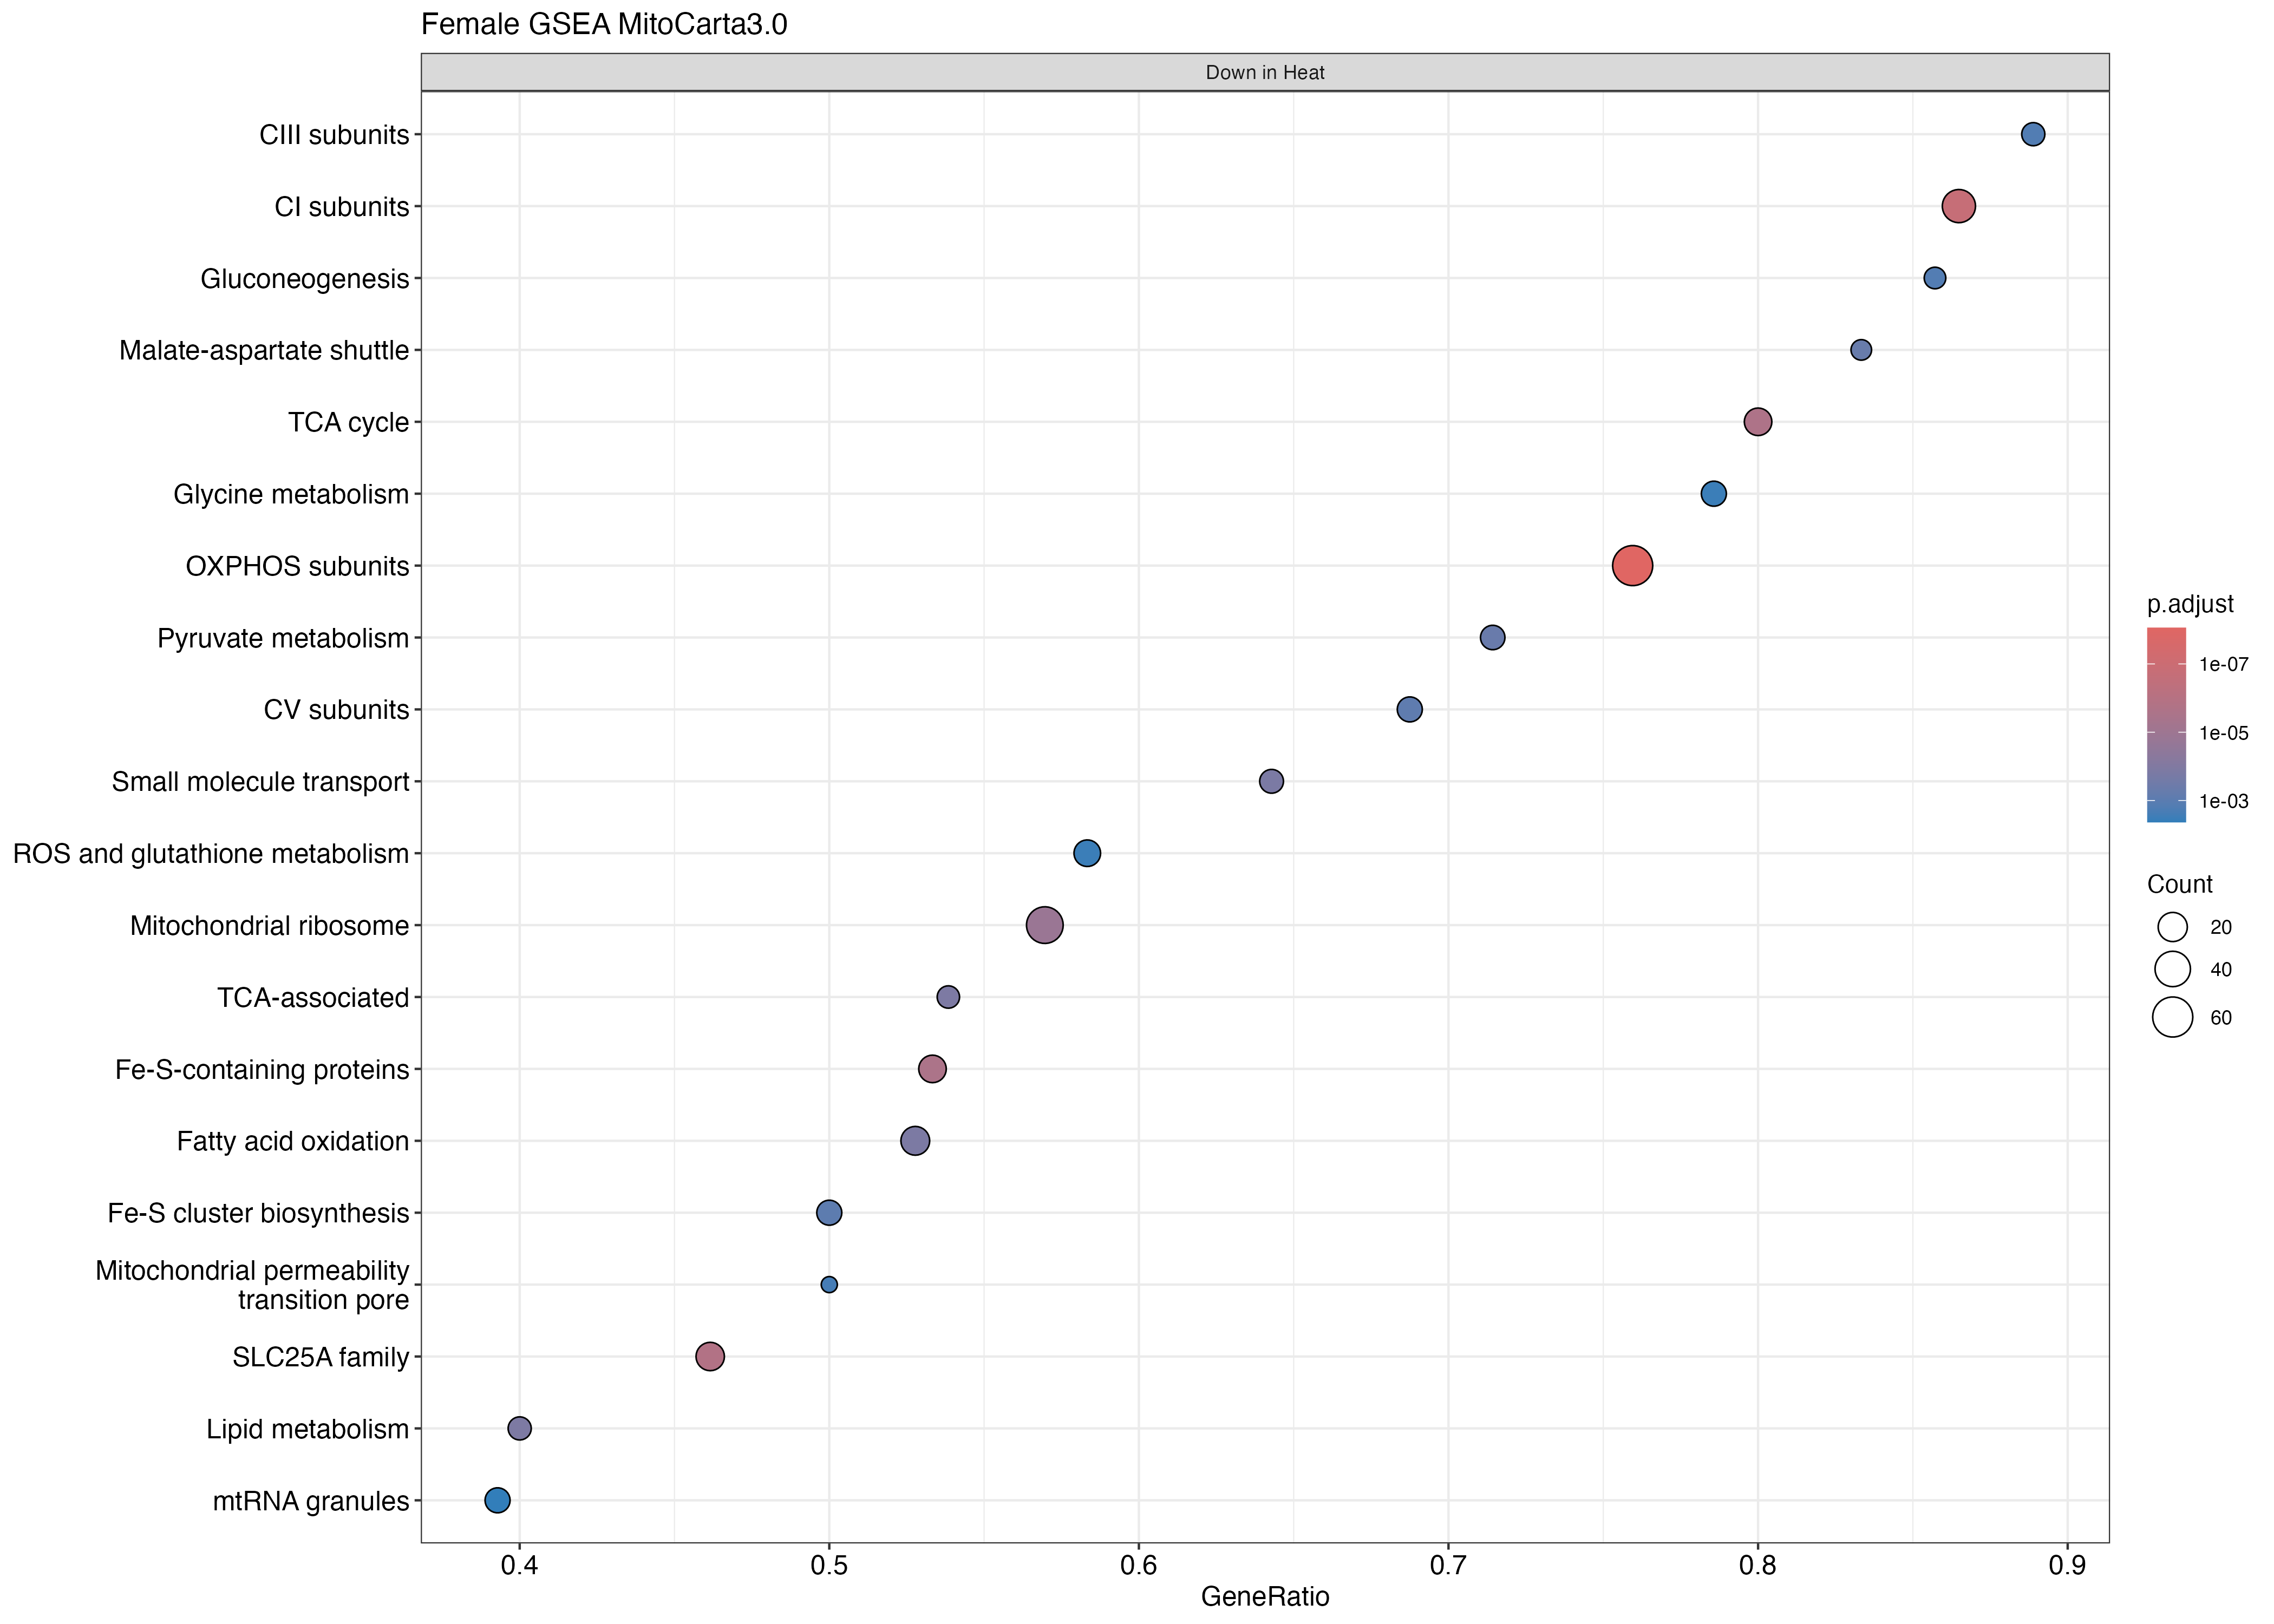

Data behind this chart, as committed beside it:
ID, Description, setSize, enrichmentScore, NES, pvalue, p.adjust, qvalue, rank, leading_edge, core_enrichment
OXPHOS subunits, OXPHOS subunits, 79, -0.7944, -2.763, 1e-10, 8.8e-09, 4.52631578947369e-09, 1970, tags=76%, list=13%, signal=67%, NDUFA7/ATP5IF1/SDHC/NDUFA11/SDHB/NDUFA13…
CI subunits, CI subunits, 37, -0.8009, -2.385, 4.30848885640212e-09, 1.89573509681693e-07, 9.75079056975216e-08, 2619, tags=86%, list=17%, signal=72%, NDUFB11/NDUFC1/NDUFB3/NDUFV3/NDUFA7/NDUF…
SLC25A family, SLC25A family, 39, -0.7654, -2.321, 4.96524607341555e-08, 1.45647218153523e-06, 7.491423900241e-07, 1226, tags=46%, list=8%, signal=43%, SLC25A44/SLC25A16/SLC25A33/SLC25A21/SLC2…
TCA cycle, TCA cycle, 20, -0.8595, -2.242, 1.00990442352616e-07, 2.22178973175755e-06, 1.14278658451644e-06, 1876, tags=80%, list=12%, signal=70%, SDHC/SDHB/IDH3B/DLD/SUCLG2/SDHA/SDHD/SUC…
Fe-S-containing proteins, Fe-S-containing proteins, 30, -0.7882, -2.263, 1.5222261318333e-07, 2.67911799202661e-06, 1.3780152351333e-06, 1692, tags=53%, list=11%, signal=48%, SDHB/BOLA1/GLRX2/UQCRFS1/NDUFV1/GLRX5/ND…
Mitochondrial ribosome, Mitochondrial ribosome, 79, -0.606, -2.108, 9.46259172502617e-07, 1.38784678633717e-05, 7.13844638905483e-06, 4307, tags=57%, list=28%, signal=41%, MRPL40/MRPL3/MRPL37/MRPS34/MRPL32/MRPS7/…
Lipid metabolism, Lipid metabolism, 20, -0.8013, -2.09, 1.14801551781212e-05, 0.0001362, 7.00371989287235e-05, 564, tags=40%, list=4%, signal=39%, SLC25A1/EHHADH/FABP1/LYPLA1/FASN/HSD17B4…
TCA-associated, TCA-associated, 13, -0.8715, -2.051, 1.23786677176348e-05, 0.0001362, 7.00371989287235e-05, 633, tags=54%, list=4%, signal=52%, PC/SLC25A11/MPC2/SLC25A1/ACLY/FAHD1/MPC1
Fatty acid oxidation, Fatty acid oxidation, 36, -0.7022, -2.091, 1.47278248603884e-05, 0.000144, 7.40697624557543e-05, 1922, tags=53%, list=12%, signal=46%, HADHB/CPT2/ETFB/ACADM/ACSS1/HADHA/AMACR/…
Small molecule transport, Small molecule transport, 14, -0.8603, -2.07, 1.76146710181345e-05, 0.000155, 7.97295635557667e-05, 1471, tags=64%, list=10%, signal=58%, MRS2/STARD7/MPC2/SLC30A9/SLC8B1/MPV17L/V…
Pyruvate metabolism, Pyruvate metabolism, 14, -0.8412, -2.024, 5.81841077922732e-05, 0.0004655, 0.0002394, 1424, tags=71%, list=9%, signal=65%, PDK3/DLD/PDPR/PDP2/PDHX/MPC2/PDHB/DLAT/P…
Malate-aspartate shuttle, Malate-aspartate shuttle, 6, -0.9483, -1.827, 6.62760079377098e-05, 0.000486, 0.00025, 633, tags=83%, list=4%, signal=80%, SLC25A11/SLC25A13/SLC25A12/MDH2/SLC25A10
CV subunits, CV subunits, 16, -0.8094, -1.986, 0.0001208, 0.000818, 0.0004207, 826, tags=69%, list=5%, signal=65%, ATP5ME/ATP5MF/ATP5MC3/ATP5PB/ATP5PF/ATP5…
Fe-S cluster biosynthesis, Fe-S cluster biosynthesis, 22, -0.7321, -1.969, 0.0001402, 0.0008812, 0.0004532, 2368, tags=50%, list=15%, signal=42%, NFU1/GRPEL1/CISD3/BOLA1/FDXR/ABCB7/NDUFA…
Gluconeogenesis, Gluconeogenesis, 7, -0.9202, -1.892, 0.0002445, 0.001435, 0.0007379, 633, tags=86%, list=4%, signal=82%, SLC25A11/MPC2/SLC25A1/MDH2/MPC1/SLC25A10
CIII subunits, CIII subunits, 9, -0.8838, -1.925, 0.0002722, 0.001497, 0.0007702, 1233, tags=89%, list=8%, signal=82%, UQCRFS1/UQCRQ/UQCRH/CYC1/UQCR10/UQCRB/UQ…
Mitochondrial permeability transition po…, Mitochondrial permeability transition po…, 6, -0.9209, -1.774, 0.0004495, 0.002327, 0.001197, 212, tags=50%, list=1%, signal=49%, PPIF/SLC25A4/VDAC3
Glycine metabolism, Glycine metabolism, 14, -0.7916, -1.904, 0.0007284, 0.003374, 0.001735, 2546, tags=79%, list=16%, signal=66%, SHMT2/CHDH/SARDH/ETFB/AMT/GCAT/DLD/GCSH/…
ROS and glutathione metabolism, ROS and glutathione metabolism, 24, -0.6928, -1.874, 0.0007267, 0.003374, 0.001735, 2226, tags=58%, list=14%, signal=50%, GPX1/HAGH/ALDH3A2/SOD1/NIT1/PRDX6/GLRX2/…
mtRNA granules, mtRNA granules, 28, -0.6424, -1.812, 0.0009775, 0.004301, 0.002212, 2245, tags=39%, list=15%, signal=34%, FASTKD1/MRM2/DHX30/DDX28/FASTKD2/MRPS9/S…
Proteases, Proteases, 28, -0.6388, -1.802, 0.001127, 0.004724, 0.00243, 2542, tags=46%, list=16%, signal=39%, OMA1/PITRM1/MIPEP/LACTB/AFG1L/SPG7/CASP3…
mtRNA stability and decay, mtRNA stability and decay, 17, -0.7252, -1.804, 0.001266, 0.004845, 0.002492, 3048, tags=65%, list=20%, signal=52%, FASTKD3/PNPT1/TBRG4/LACTB2/FASTKD1/LRPPR…
OXPHOS assembly factors, OXPHOS assembly factors, 62, -0.5248, -1.746, 0.001226, 0.004845, 0.002492, 2296, tags=34%, list=15%, signal=29%, NDUFAF2/CMC1/HIGD2A/RAB5IF/TACO1/BCS1L/A…
Lysine metabolism, Lysine metabolism, 16, -0.7343, -1.802, 0.002552, 0.009359, 0.004814, 3307, tags=75%, list=21%, signal=59%, ECHS1/ACAA2/SLC25A29/HADHB/ETFB/DLD/ALDH…
Protein import and sorting, Protein import and sorting, 7, -0.864, -1.777, 0.002756, 0.009702, 0.00499, 876, tags=57%, list=6%, signal=54%, DNAJC11/NRDC/TIMM13/TIMM8A
CIV subunits, CIV subunits, 11, -0.7744, -1.753, 0.003391, 0.01148, 0.005904, 2571, tags=73%, list=17%, signal=61%, COX7C/COX5B/COX6A1/COX5A/COX4I1/COX7B/ND…
Fission, Fission, 15, -0.7072, -1.712, 0.004251, 0.01385, 0.007126, 2542, tags=47%, list=16%, signal=39%, OMA1/SLC25A46/MFF/MIEF1/STX17/DNM1L/MIEF…
Heme synthesis and processing, Heme synthesis and processing, 14, -0.7427, -1.787, 0.004691, 0.01474, 0.007583, 1699, tags=43%, list=11%, signal=38%, COX10/FDXR/ABCB7/FABP1/FDX1/HCCS
Choline and betaine metabolism, Choline and betaine metabolism, 7, -0.8432, -1.734, 0.005385, 0.01634, 0.008405, 2016, tags=86%, list=13%, signal=75%, CHDH/SARDH/ETFB/ALDH7A1/ETFDH/ETFA
Intramitochondrial membrane interactions, Intramitochondrial membrane interactions, 7, -0.8387, -1.725, 0.00616, 0.01807, 0.009293, 1967, tags=71%, list=13%, signal=62%, SLC25A46/CHCHD3/DNAJC11/MTX2/SAMM50
Copper metabolism, Copper metabolism, 6, -0.8573, -1.652, 0.007014, 0.01991, 0.01024, 1010, tags=50%, list=7%, signal=47%, SCO2/CHCHD7/SLC25A3
Organelle contact sites, Organelle contact sites, 11, -0.7245, -1.64, 0.01069, 0.0294, 0.01512, 2479, tags=64%, list=16%, signal=53%, AHCYL1/SYNJ2BP/FUNDC2/MIGA2/MFN2/STX17/M…
Sulfur metabolism, Sulfur metabolism, 9, -0.7839, -1.707, 0.01146, 0.02966, 0.01525, 777, tags=44%, list=5%, signal=42%, SQOR/MPST/SUOX/SLC25A30
Xenobiotic metabolism, Xenobiotic metabolism, 11, -0.7224, -1.635, 0.01117, 0.02966, 0.01525, 991, tags=55%, list=6%, signal=51%, ABHD10/ALDH2/AKR7A2/MPST/MGST1/CYB5B
Fusion, Fusion, 9, -0.7803, -1.7, 0.01304, 0.03278, 0.01686, 2758, tags=78%, list=18%, signal=64%, MTCH2/OMA1/PLD6/MIGA2/MFN2/OPA1/MFN1
Transcription, Transcription, 5, -0.8435, -1.571, 0.01369, 0.03346, 0.01721, 1049, tags=80%, list=7%, signal=75%, POLRMT/TFB2M/TFAM/MRPL12
Chaperones, Chaperones, 14, -0.6912, -1.663, 0.01796, 0.04271, 0.02197, 778, tags=36%, list=5%, signal=34%, TIMM10/TRAP1/NRDC/TIMM13/TIMM8A
